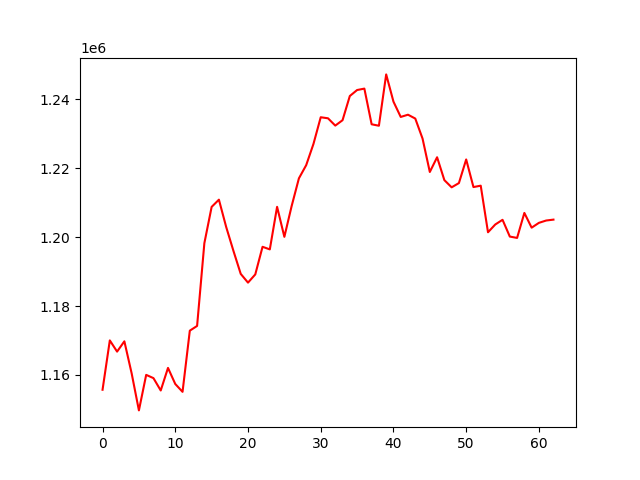

Values plotted in this chart, from the file beside it:
, 0
0, 1155700
1, 1170026
2, 1166775
3, 1169761
4, 1160479
5, 1149705
6, 1160021
7, 1159072
8, 1155487
9, 1162041
10, 1157370
11, 1155094
12, 1172857
13, 1174227
14, 1198255
15, 1208791
16, 1210891
17, 1202960
18, 1196006
19, 1189345
20, 1186803
21, 1189184
22, 1197207
23, 1196452
24, 1208812
25, 1200099
26, 1209030
27, 1217082
28, 1220905
29, 1227066
30, 1234822
31, 1234517
32, 1232397
33, 1233961
34, 1240987
35, 1242724
36, 1243137
37, 1232777
38, 1232355
39, 1247262
40, 1239359
41, 1234912
42, 1235559
43, 1234442
44, 1228632
45, 1218929
46, 1223204
47, 1216564
48, 1214473
49, 1215705
50, 1222567
51, 1214549
52, 1214952
53, 1201426
54, 1203686
55, 1205042
56, 1200179
57, 1199783
58, 1207041
59, 1202761
... 3 more rows
